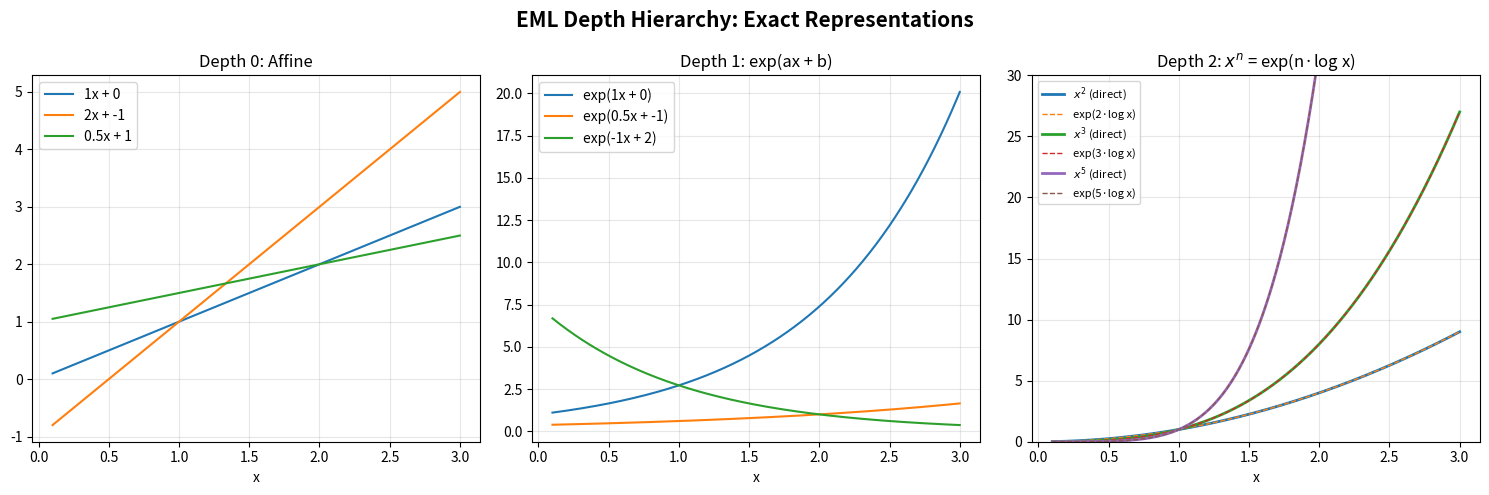

Source code (Python):
#!/usr/bin/env python3
"""
Visualization: EML Depth-Width Tradeoff

Shows the relationship between EML chain depth and
the functions that can be exactly represented.
"""

import numpy as np
import matplotlib
matplotlib.use('Agg')
import matplotlib.pyplot as plt

x = np.linspace(0.1, 3, 500)

fig, axes = plt.subplots(1, 3, figsize=(15, 5))
fig.suptitle("EML Depth Hierarchy: Exact Representations", fontsize=15, fontweight='bold')

# Depth 0: identity
ax = axes[0]
ax.set_title("Depth 0: Affine", fontsize=12)
for a, b in [(1, 0), (2, -1), (0.5, 1)]:
    ax.plot(x, a * x + b, label=f'{a}x + {b}')
ax.legend()
ax.grid(True, alpha=0.3)
ax.set_xlabel('x')

# Depth 1: exp(ax + b)
ax = axes[1]
ax.set_title("Depth 1: exp(ax + b)", fontsize=12)
for a, b in [(1, 0), (0.5, -1), (-1, 2)]:
    ax.plot(x, np.exp(a * x + b), label=f'exp({a}x + {b})')
ax.legend()
ax.grid(True, alpha=0.3)
ax.set_xlabel('x')

# Depth 2: x^n = exp(n log x)
ax = axes[2]
ax.set_title("Depth 2: $x^n$ = exp(n·log x)", fontsize=12)
for n in [2, 3, 5]:
    direct = x ** n
    eml = np.exp(n * np.log(x))
    ax.plot(x, direct, '-', linewidth=2, label=f'$x^{n}$ (direct)')
    ax.plot(x, eml, '--', linewidth=1, label=f'exp({n}·log x)')
ax.legend(fontsize=8)
ax.grid(True, alpha=0.3)
ax.set_xlabel('x')
ax.set_ylim(0, 30)

plt.tight_layout()
plt.savefig('viz_depth_tradeoff.png', dpi=150, bbox_inches='tight')
print("Saved viz_depth_tradeoff.png")
